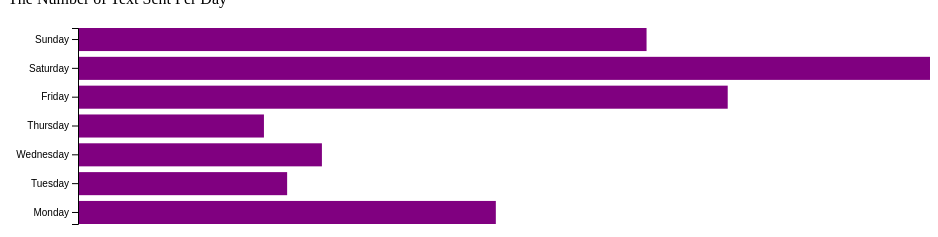
D3 v5 page, settled after 360 driven frames (6 s of simulated time); the page loaded 1 data file(s).


// ── main.js

d3.csv("../data/textsent.csv",d3.autoType).then(data =>{
  console.log(data);


const width = window.innerWidth * 0.9,
height = window.innerHeight / 3,
paddingInner = 0.2,
margin = { top: 20, bottom: 40, left: 70, right: 40 };

const yScale = d3
.scaleBand()
.domain(data.map(d=>d.Day))
.range([height-margin.bottom,margin.top])
.paddingInner(paddingInner)

const xScale =d3
.scaleLinear()
.domain([0,d3.max(data,d=>d.TextSent)])
.range([margin.left, width-margin.right])
console.log(xScale.range())
console.log(xScale(0))

const svg =d3
.select("#d3-container")
.append("svg")
.attr("width",width)
.attr("height",height)

const rect =svg
.selectAll("rect")
.data(data)
.join("rect")
.attr("x", d=> xScale(0))
// .attr("x",d=>xScale(d.TextSent))
// .attr("x",0)
.attr("y", d=>yScale(d.Day))
// .attr("width",100)
.attr("width",d=> xScale(d.TextSent))
.attr("height",yScale.bandwidth())
// .attr("width",yScale.bandwidth())
// .attr("height", d=>height-margin.bottom-yScale(d.Day))
.attr("fill","purple")

const yAxis= d3.axisLeft(yScale)

svg
.append("g")
.attr("class", "axis")
// .attr("transform",'rotate(90deg)')
// .attr("transform", `translate(0, ${height - margin.bottom})`)
.attr("transform",`translate(${margin.left})`)
.call(yAxis)

})




// d3.csv("../data/textsent.csv", d3.autoType).then(data => {
    
//     const width = window.innerWidth * 0.9,
//     height = window.innerHeight / 3,
//     paddingInner = 0.2,
//     margin = { top: 20, bottom: 40, left: 40, right: 40 };

// const yScale =d3.scaleBand()
// .domain(data.map(d=> d.Day))
// .range([0,height])

// const xScale =d3.scaleLinear()
// .domain([0,d3.max(data.map(d=>d.TextSent))])
// .range([0,width])

//     const svg = d3
//       .select("#d3-container")
//       .append("svg")
//       .attr("width", width)
//       .attr("height", height)
//       .attr('transform','rotate(90deg)');

    
//     const rect = svg
//       .selectAll("rect")
//       .data(data)
//       .join("rect")
//       .attr("y", d => yScale(d.TextSent))
//       .attr("x", d => xScale(d.Day))
//       .attr("width", xScale.bandwidth())
//       .attr("height", d => height - margin.bottom - yScale(d.TextSent))
//       .attr("fill", "red")
// });


### data: ../data/textsent.csv
?Day, TextSent
Monday, 3000
Tuesday, 1200
Wednesday, 1500
Thursday, 1000
Friday, 5000
Saturday, 7000
Sunday, 4300